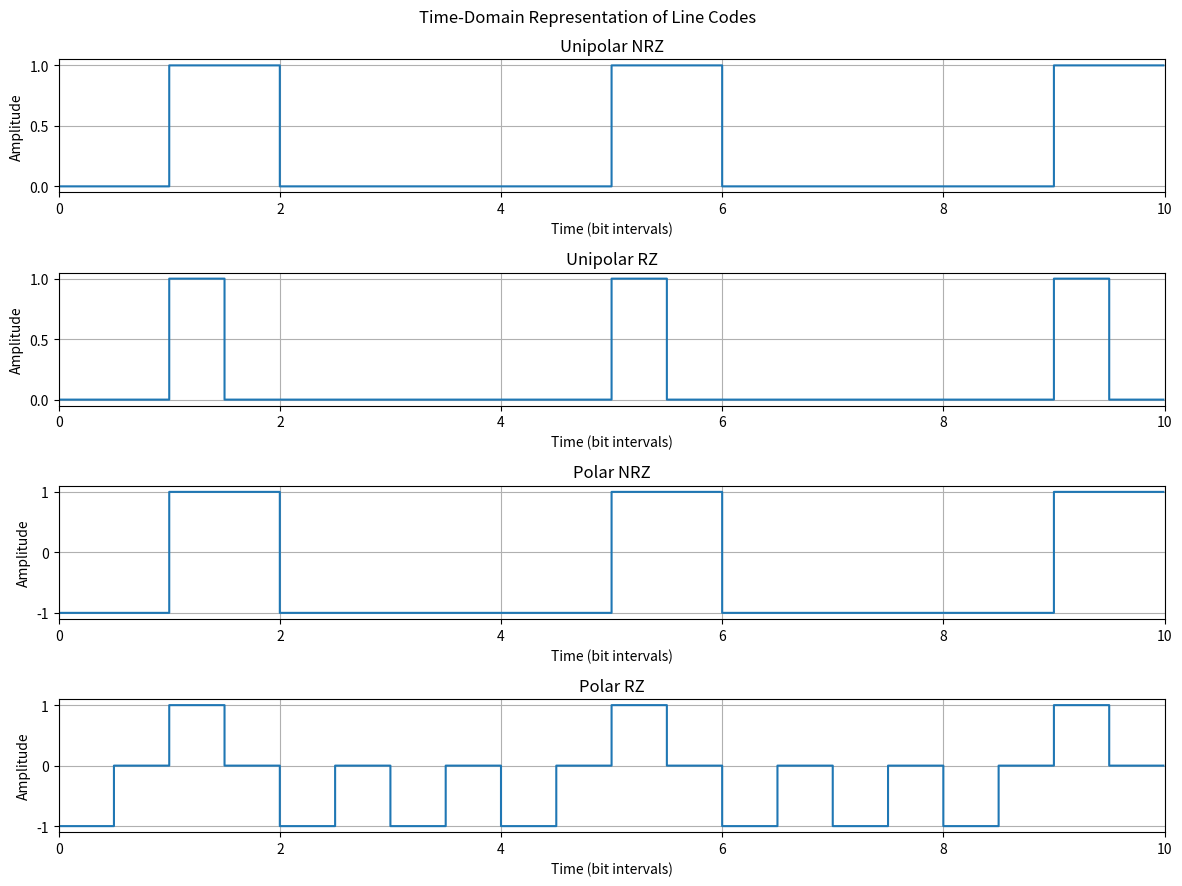
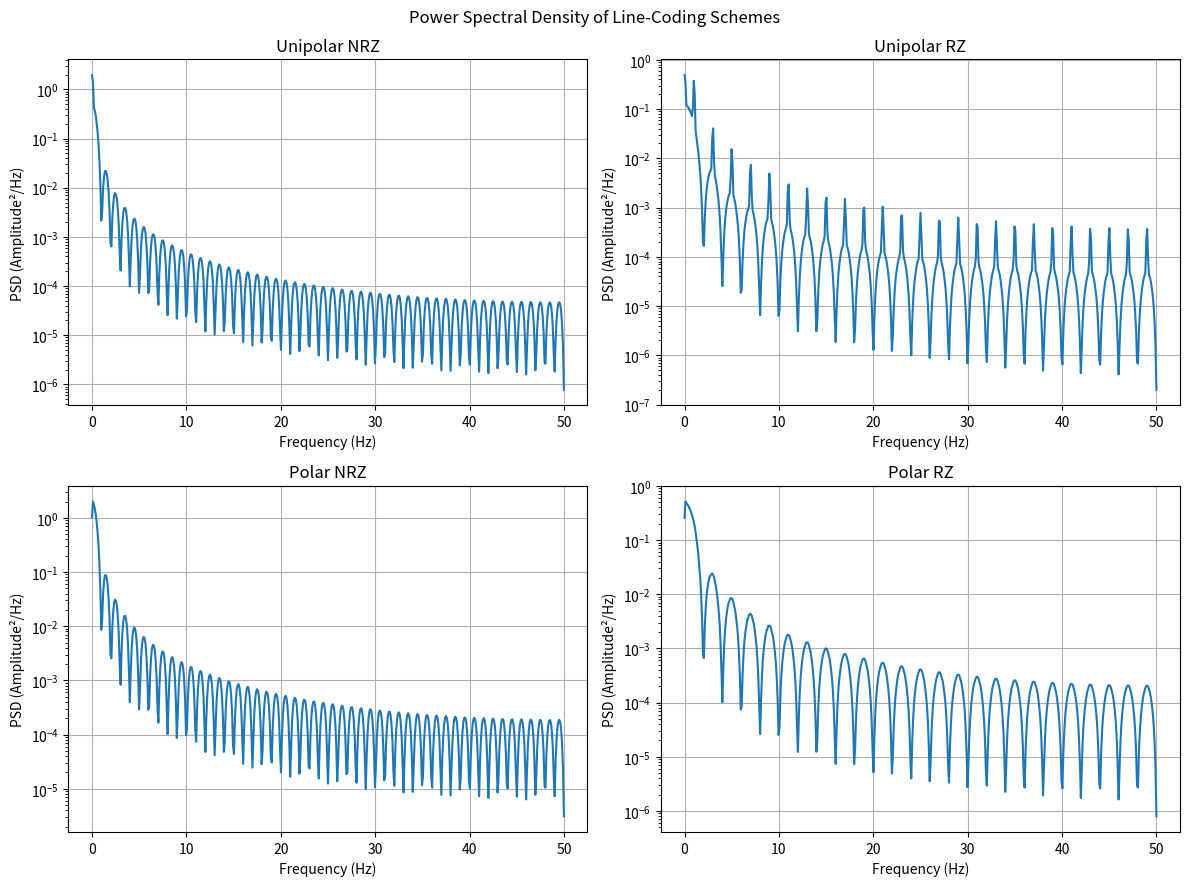

Write Python code to recreate these figures, in order.

import numpy as np
import matplotlib.pyplot as plt
from scipy.signal import welch
from pathlib import Path


#creating the plots folder if it does not exist
Path("plots").mkdir(exist_ok=True)


def generate_line_codes(bits, A=1, samples_per_bit=100):
    """
    Generate four baseband line-coding schemes:
    Unipolar NRZ, Unipolar RZ, Polar NRZ, and Polar RZ.
    """

    if samples_per_bit <= 0 or samples_per_bit % 2 != 0:
        raise ValueError("samples_per_bit must be a positive even number.")

    # Unipolar NRZ: 1 -> A, 0 -> 0
    unipolar_nrz = np.repeat(A * bits, samples_per_bit)

    # Unipolar RZ: 1 -> A for half a bit, then 0
    unipolar_rz = unipolar_nrz.copy()
    unipolar_rz = unipolar_rz.reshape(-1, samples_per_bit)
    unipolar_rz[:, samples_per_bit // 2:] = 0
    unipolar_rz = unipolar_rz.flatten()

    # Polar NRZ: 1 -> +A, 0 -> -A
    polar_levels = np.where(bits == 1, A, -A)
    polar_nrz = np.repeat(polar_levels, samples_per_bit)

    # Polar RZ: +A or -A for half a bit, then 0
    polar_rz = np.repeat(polar_levels, samples_per_bit)
    polar_rz = polar_rz.reshape(-1, samples_per_bit)
    polar_rz[:, samples_per_bit // 2:] = 0
    polar_rz = polar_rz.flatten()

    return {
        "Unipolar NRZ": unipolar_nrz,
        "Unipolar RZ": unipolar_rz,
        "Polar NRZ": polar_nrz,
        "Polar RZ": polar_rz
    }


def plot_line_codes(bits, signals, samples_per_bit=100):
    """
    Plot the time-domain waveforms of all four line codes.
    """

    time = np.arange(len(bits) * samples_per_bit) / samples_per_bit

    fig, axes = plt.subplots(4, 1, figsize=(12, 9))

    for ax, (name, signal) in zip(axes, signals.items()):
        ax.step(time, signal, where="post")
        ax.set_title(name)
        ax.set_xlabel("Time (bit intervals)")
        ax.set_ylabel("Amplitude")
        ax.set_xlim(0, len(bits))
        ax.grid(True)

    fig.suptitle("Time-Domain Representation of Line Codes")
    plt.tight_layout()
    plt.savefig("plots/part_A_line_codes.png", dpi=300)
    plt.show()


def plot_psd(signals, fs):
    """
    Estimate and plot the Power Spectral Density (PSD)
    using Welch's method.
    """

    fig, axes = plt.subplots(2, 2, figsize=(12, 9))
    axes = axes.flatten()

    for ax, (name, signal) in zip(axes, signals.items()):

        frequencies, psd = welch(
            signal,
            fs=fs,
            window="hann",
            nperseg=1024,
            noverlap=512,
            detrend=False,
            scaling="density"
        )

        ax.semilogy(frequencies, np.maximum(psd, 1e-12))
        ax.set_title(name)
        ax.set_xlabel("Frequency (Hz)")
        ax.set_ylabel("PSD (Amplitude²/Hz)")
        ax.grid(True)

    fig.suptitle("Power Spectral Density of Line-Coding Schemes")
    plt.tight_layout()
    plt.savefig("plots/part_A_PSD.png", dpi=300)
    plt.show()


def main():

    np.random.seed(42)

    A = 1
    samples_per_bit = 100

    # Generate a short sequence for clear time-domain plots
    time_bits = np.random.randint(0, 2, 10)

    time_signals = generate_line_codes(
        time_bits, A, samples_per_bit
    )

    print("Time-domain input bits:")
    print(time_bits)

    plot_line_codes(
        time_bits, time_signals, samples_per_bit
    )

    #generating a longer sequence for more reliable PSD estimates
    psd_bits = np.random.randint(0, 2, 5000)

    psd_signals = generate_line_codes(
        psd_bits, A, samples_per_bit
    )

    # assuming bit duration Tb = 1 second
    # sampling frequency = samples per bit / Tb
    fs = samples_per_bit

    print("\nGenerating PSD plots...")
    print("Number of bits used for PSD:", len(psd_bits))
    print("Sampling frequency:", fs, "Hz")

    plot_psd(psd_signals, fs)

    print("\nPart A completed successfully!")
    print("Plots saved in the 'plots' folder.")


if __name__ == "__main__":
    main()
